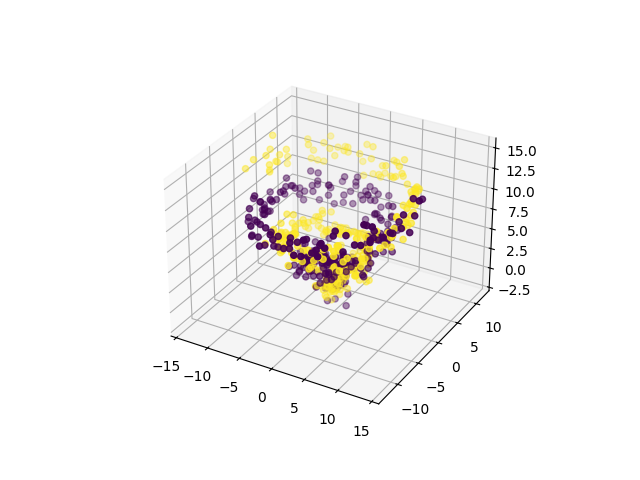

The table this chart was drawn from, first rows:
0, 1, 2, 3, 4, 5, 6, 7, 8, class
-0.3678, -1.012, 0.1935, -0.9444, 1.517, 0.8115, -0.636, -0.6539, 1.147, 0
-0.08447, 0.02203, 0.1554, -0.04367, -0.4024, 0.6941, 0.09219, 0.514, -0.1979, 0
2.209, 0.2719, 0.3721, -0.7471, -0.5891, 0.4215, -0.3223, 0.1056, -0.2824, 0
-0.2208, 0.2983, 0.2286, -0.4542, 1.243, -0.2218, -1.274, 0.2628, 1.296, 0
-0.08286, -0.2542, -0.2296, 0.3207, -0.5997, -0.6467, -0.9625, 0.163, 1.044, 0
-0.1873, 1.112, 0.8681, -0.04383, 0.972, -0.1315, -0.3256, -1.173, -1.12, 0
0.972, 1.855, -0.7668, 1.383, 0.8192, 0.599, 1.361, 0.2657, 0.7435, 0
0.964, 0.8695, 0.9057, 0.06108, 1.021, 0.9246, -0.6498, -1.177, 0.3853, 0
0.2495, -0.8334, -0.9694, 0.8116, 0.7146, -0.02362, 1.957, 0.2348, -0.4047, 0
0.4048, 0.6669, 0.2184, -0.1875, 0.473, 0.8172, -0.5562, 0.4206, 0.6484, 0
-0.9602, -0.03738, 1.504, 0.8882, 1.681, 0.5805, 0.009137, 0.6589, 0.6554, 0
0.6474, 1.249, 1.705, -0.2685, -0.3961, 0.4915, -1.556, 1.193, 0.5722, 0
0.138, -0.01157, 1.377, -0.05108, 0.5362, 1.106, 1.92, -0.1229, -1.726, 0
0.9172, 2.4, 1.04, 1.677, 0.2006, 1.639, -1.823, 0.3721, -0.05039, 0
-1.486, 0.3528, 0.7173, 0.7143, 0.6253, 1.379, -0.1615, 2.371, 2.433, 0
-0.205, 1.49, -0.1258, -1.059, 0.8371, -0.7506, -0.1397, 0.3885, 0.9041, 0
0.9209, 0.0291, 1.801, 1.855, -0.4893, 0.3016, 1.149, 0.6269, 1.489, 0
0.339, -0.986, 1.008, 0.09454, 0.4123, 2.866, 0.8313, -0.7883, 0.8794, 0
1.03, -0.2156, 3.69, 0.3822, 2.222, 0.84, 1.506, -0.3378, 1.904, 0
-0.5846, 1.005, 1.151, 1.11, 1.819, 1.573, 1.216, 0.7893, 1.434, 0
0.1146, 2.057, 2.3, 0.7525, 0.1542, 0.1488, 1.67, -1.058, 1.323, 0
0.4839, 0.3439, 1.746, -0.08137, 1.287, 1.183, -0.1567, 0.4063, -1.629, 0
2.185, -0.5138, 1.059, -0.6733, 0.9592, -0.07797, 1.622, 2.41, 1.748, 0
0.2139, 1.39, 1.824, -0.8622, 1.776, 0.4099, 1.37, 0.5352, 0.9104, 0
1.139, -0.9205, 0.9994, 0.6643, 1.221, -0.1938, 0.01363, 0.558, 1.7, 0
1.071, 2.348, 0.9169, 0.09117, 0.8295, -0.1406, -0.2455, 1.653, 2.225, 0
-0.8086, 0.3684, 1.584, 1.212, 0.3241, -0.3887, 0.397, 0.5691, 1.817, 0
1.368, 1.885, 1.947, -0.566, 1.767, 0.1649, 0.5652, 1.861, 0.8279, 0
2.167, 0.8408, 0.6101, -0.6565, 1.554, -0.05051, 0.151, 4.012, 2.089, 0
-1.056, 0.5085, 1.395, -1.198, 1.505, 0.2682, -1.166, 0.4707, 2.061, 0
-0.03303, 0.9183, 0.2656, 0.06255, 0.9636, 1.391, 0.9162, 0.7462, 1.146, 0
-0.665, 2.041, 1.275, 1.377, 1.519, 1.62, 0.1868, 1.476, 2.215, 0
0.9162, 2.335, 0.9525, 0.7646, 1.988, 0.734, -0.7315, 1.66, 0.9376, 0
1.925, 1.74, 1.295, 0.7692, 2.092, 0.6927, -1.168, 0.4081, 2.729, 0
1.016, 1.931, 0.6555, 0.4954, 0.4556, 1.722, 0.6811, 1.724, 1.259, 0
-1.106, 2.29, 0.3793, -1.327, 0.8018, 1.281, 0.286, 2.6, 2.001, 0
0.8819, -0.6562, 2.539, -1.537, 2.988, 1.855, -0.9176, 1.31, 2.599, 0
1.541, 2.089, 2.722, -0.4807, 1.264, 2.176, -0.335, 3.161, 1.336, 0
-1.381, 0.7591, 1.349, 0.8715, 0.3827, 1.664, 0.2416, 3.293, 1.197, 0
0.3018, 1.45, -0.01653, 0.2434, 0.1371, 1.539, -0.3033, 1.403, 2.131, 0
-0.4233, 0.5629, 1.135, -0.3289, 2.168, 2.669, 0.6313, 1.051, 1.96, 0
-2.778, 1.311, 1.918, -0.6409, 0.8786, 0.4407, -0.8536, 2.289, 0.2791, 0
0.2941, 1.778, 3.167, 0.2131, 0.9805, 3.408, 0.8108, 1.599, 2.251, 0
0.5623, 2.067, 0.7991, -0.6409, 1.128, 1.935, -0.7739, 2.835, 1.561, 0
-1.437, 2.082, 1.136, 0.6159, 0.09072, 1.363, 0.5779, 1.867, 2.378, 0
0.7218, 1.735, 0.9122, -0.1718, 2.477, 1.915, -1.047, 1.838, 1.424, 0
0.05568, 2.074, 2.362, 0.4561, 3.652, 2.038, -0.6573, 2.563, 0.6421, 0
1.924, 2.323, 1.651, -0.08312, 0.2223, 2.365, -1.658, 1.354, 2.24, 0
-1.105, 2.094, 0.6237, -0.4184, 2.024, 2.21, 0.9973, 1.556, 3.396, 0
-2.036, 1.534, 1.841, 0.1476, 1.664, 3.885, -1.044, 1.686, 2.326, 0
-1.199, 1.565, 1.892, -1.118, 2.872, 1.609, -1.934, 1.353, 2.22, 0
-1.378, 1.803, 2.44, -3.079, 2.454, 2.117, -1.466, 1.496, 2.683, 0
-2.274, 4.06, 2.093, -1.765, 2.527, 0.3351, -0.5336, 2.755, 2.112, 0
-2.036, 0.4979, 1.304, -0.9303, 0.5456, 4.801, -2.338, 1.932, 2.063, 0
-0.892, 1.947, 1.636, -1.996, 1.817, 2.369, -1.329, 3.087, 2.331, 0
-1.821, 1.736, 1.733, -1.674, 1.144, 2.265, -0.8263, 0.8295, 3.088, 0
-3.721, 1.479, 2.591, -3.204, 1.056, 3.095, -2.512, -0.2504, 1.571, 0
-2.487, 0.1222, 1.188, 0.7663, 1.671, 3.037, -2.045, 1.015, 3.383, 0
-1.178, 2.42, 1.058, -1.275, 1.83, 1.528, -2.219, 1.29, 2.816, 0
-2.971, 3.185, 4.334, -0.9845, 2.609, 3.417, -2.957, 1.611, 1.313, 0
... 540 more rows
